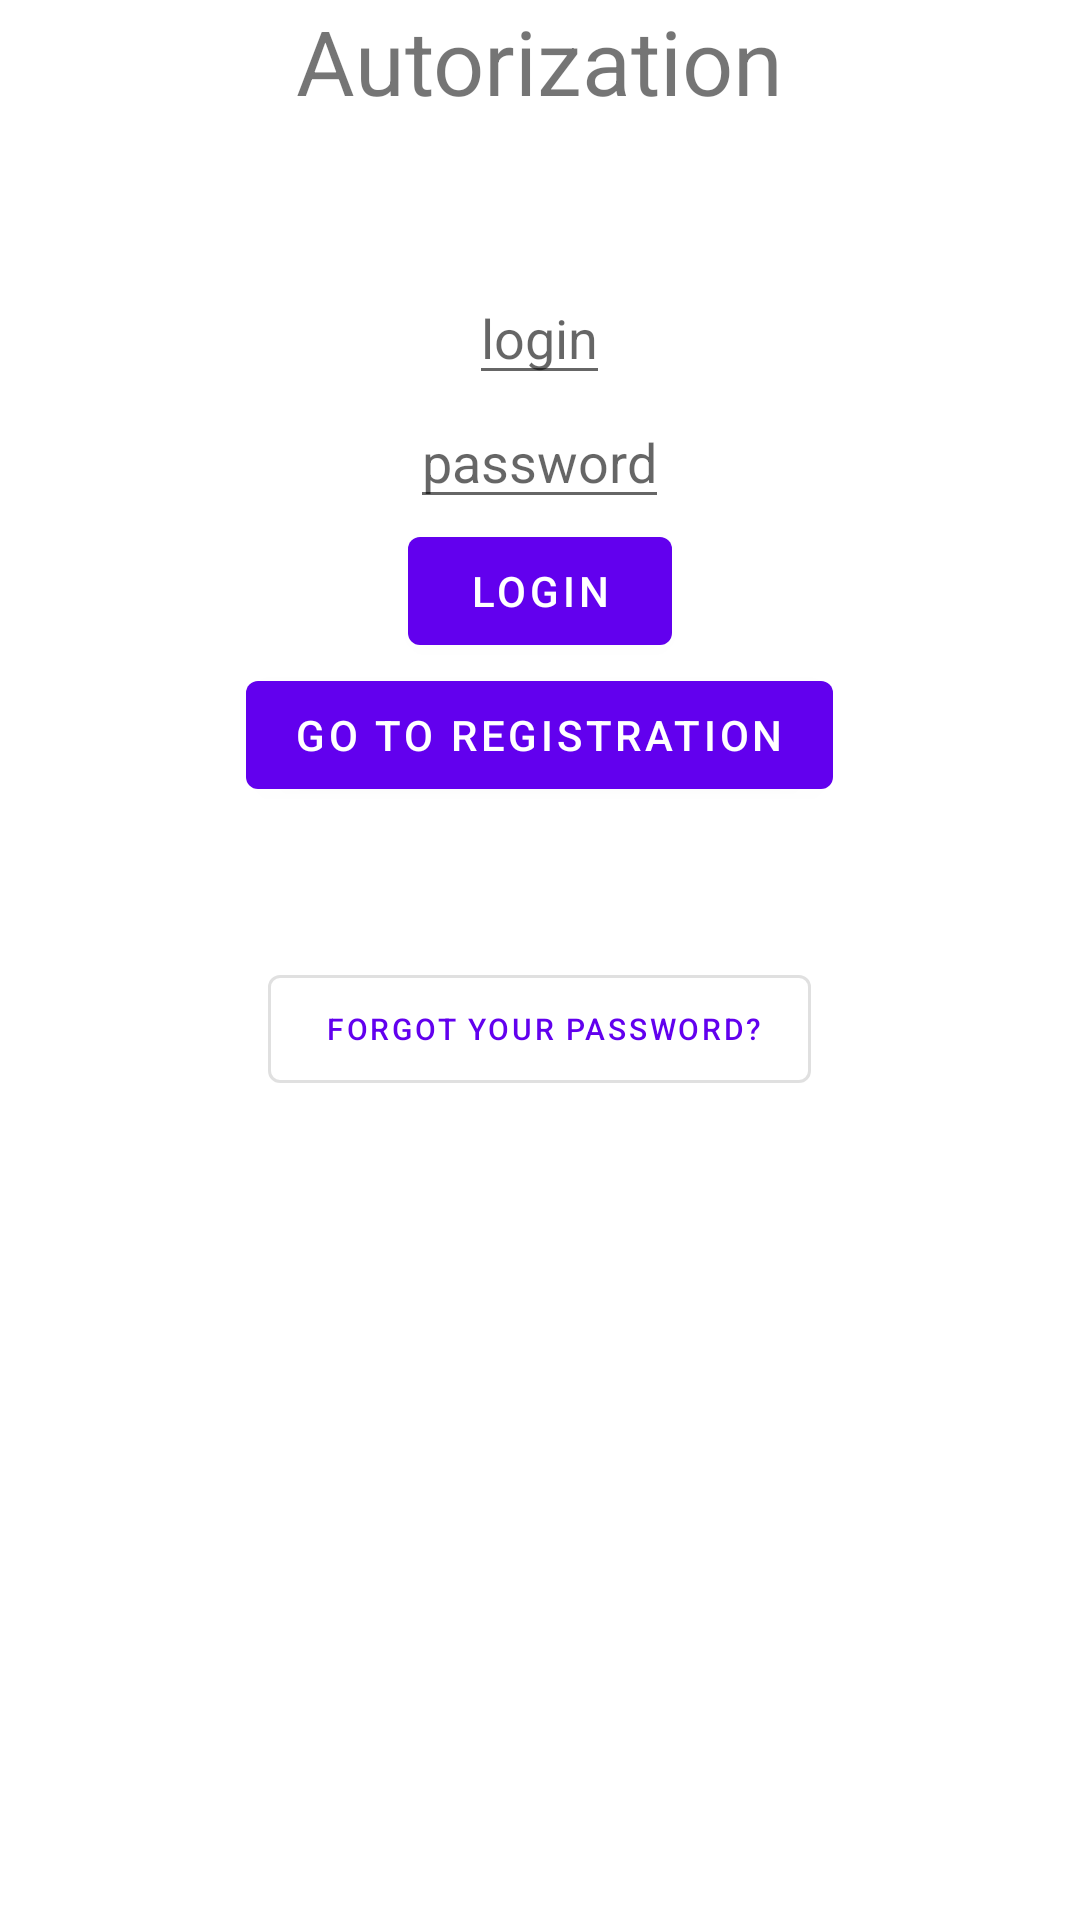

This screen was rendered from an Android layout file. Write that file and the resources it references.
<!-- AndroidManifest.xml: application theme Theme.TestZadanie -->
<!-- res/layout/login_fragment.xml -->
<?xml version="1.0" encoding="utf-8"?>
<LinearLayout xmlns:android="http://schemas.android.com/apk/res/android"
    xmlns:app="http://schemas.android.com/apk/res-auto"
    xmlns:tools="http://schemas.android.com/tools"
    android:id="@+id/login"
    android:layout_width="match_parent"
    android:layout_height="match_parent"
    tools:context=".ui.login.LoginFragment"
    android:layout_gravity="center"
    android:layout_margin="50dp"
    android:orientation="vertical">

    <TextView
        android:layout_width="wrap_content"
        android:layout_height="wrap_content"
        android:text="Autorization"
        android:layout_gravity="center"
        android:textSize="30dp"
        android:layout_marginBottom="50dp" />
    <EditText
        android:id="@+id/log"
        android:layout_width="wrap_content"
        android:layout_height="wrap_content"
        android:hint="login"
        android:layout_gravity="center"
        app:layout_constraintBottom_toBottomOf="parent"
        app:layout_constraintEnd_toEndOf="parent"
        app:layout_constraintStart_toStartOf="parent"
        app:layout_constraintTop_toTopOf="parent" />

    <EditText
        android:layout_width="wrap_content"
        android:layout_height="wrap_content"
        android:id="@+id/pas"
        android:hint="password"
        android:layout_gravity="center"/>

        <Button
            android:layout_width="wrap_content"
            android:layout_height="wrap_content"
            android:layout_gravity="center"
            android:text="login"
            android:id="@+id/loginBtn"/>

    <Button
        android:layout_width="wrap_content"
        android:layout_height="wrap_content"
        android:layout_gravity="center"
        android:text="Go to Registration"
        android:id="@+id/regBtn"/>

    <Button
        style="@style/Widget.MaterialComponents.Button.OutlinedButton"
        android:layout_width="wrap_content"
        android:layout_height="wrap_content"
        android:layout_gravity="center"
        android:layout_marginTop="50dp"
        android:text=" Forgot your password?"
        android:textSize="10dp"
        android:id="@+id/forPassBtn"/>

</LinearLayout>
<!-- resources referenced by this layout -->
<resources>
  <style name="Theme.TestZadanie" parent="Theme.MaterialComponents.DayNight.DarkActionBar">
          
          <item name="colorPrimary">@color/purple_500</item>
          <item name="colorPrimaryVariant">@color/purple_700</item>
          <item name="colorOnPrimary">@color/white</item>
          
          <item name="colorSecondary">@color/teal_200</item>
          <item name="colorSecondaryVariant">@color/teal_700</item>
          <item name="colorOnSecondary">@color/black</item>
          
          <item name="android:statusBarColor" tools:targetApi="l">?attr/colorPrimaryVariant</item>
          
      </style>
  <color name="purple_500">#FF6200EE</color>
  <color name="purple_700">#FF3700B3</color>
  <color name="white">#FFFFFFFF</color>
  <color name="teal_200">#FF03DAC5</color>
  <color name="teal_700">#FF018786</color>
  <color name="black">#FF000000</color>
</resources>
